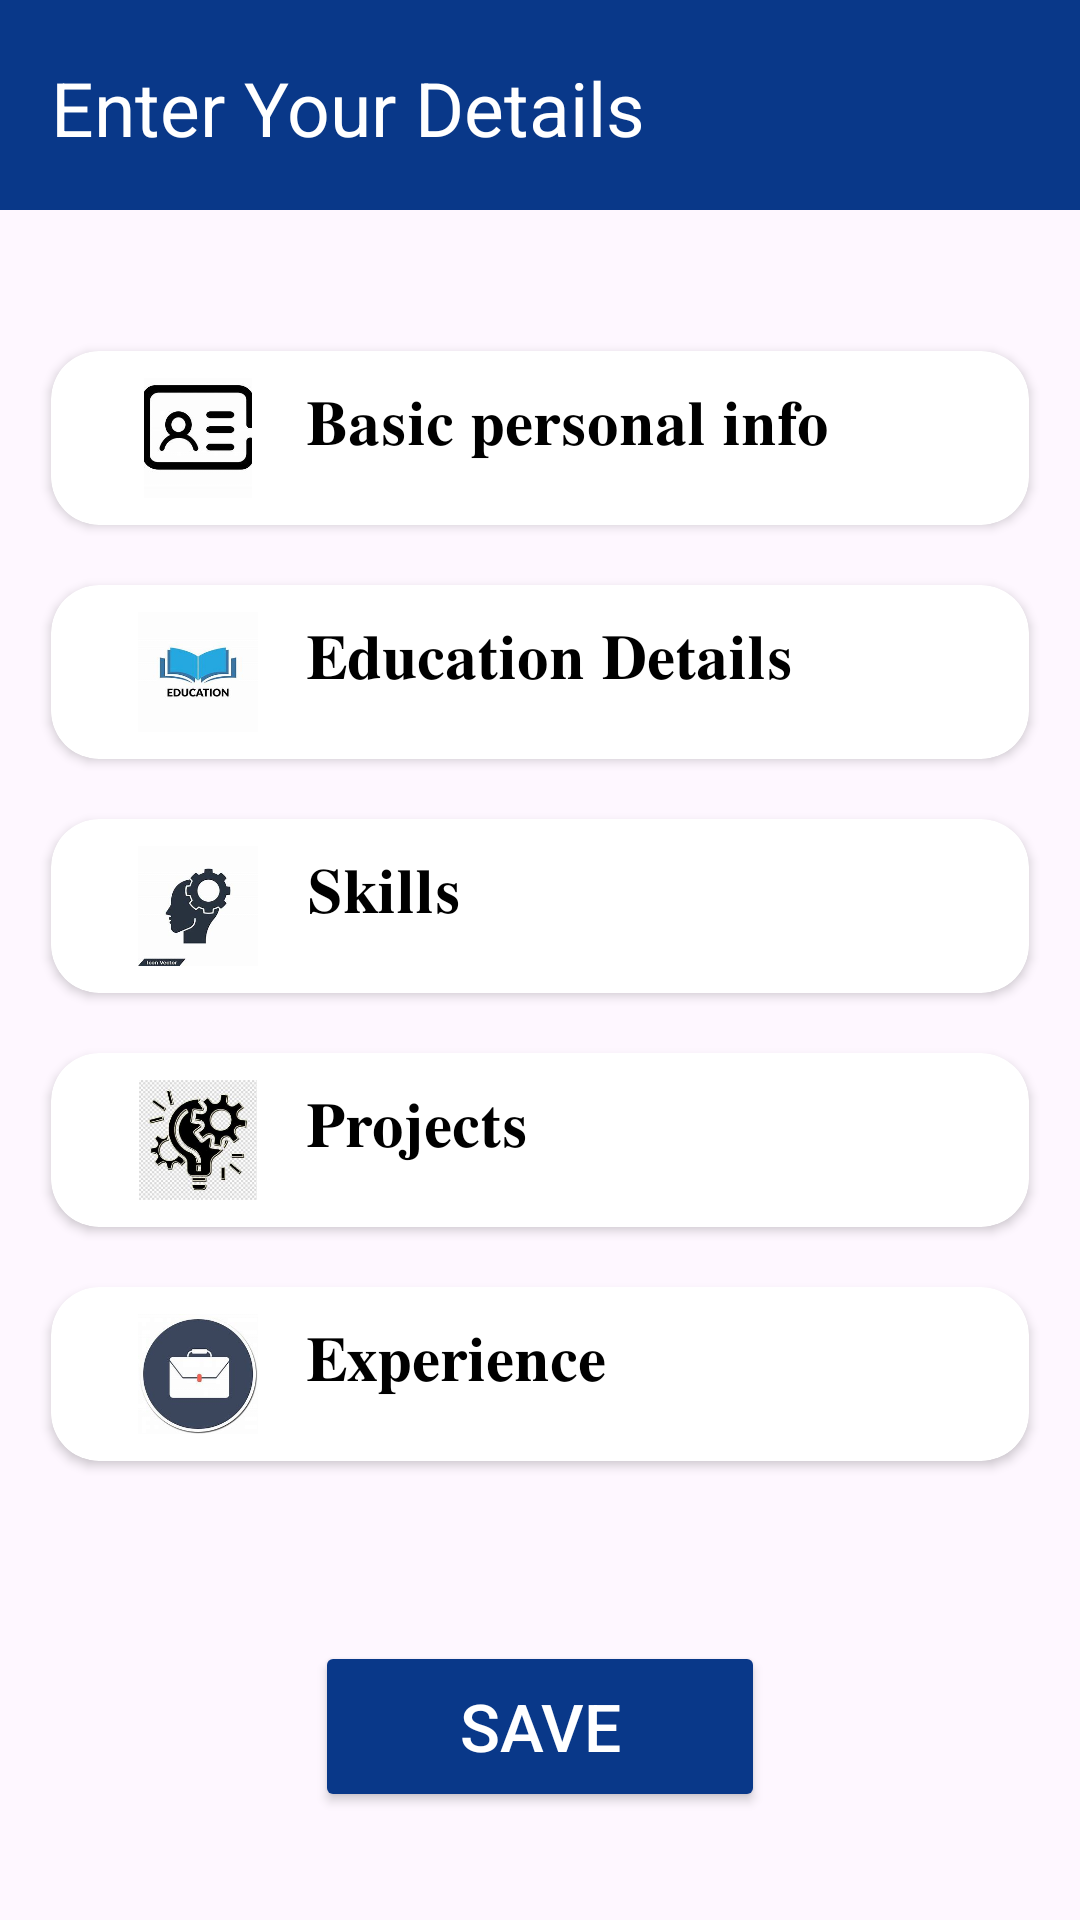

The Android layout XML behind this screen, and the referenced resources:
<!-- AndroidManifest.xml: application theme Theme.MinorProject_ResumeBuilder -->
<!-- res/layout/fragment_create.xml -->
<?xml version="1.0" encoding="utf-8"?>
<RelativeLayout xmlns:android="http://schemas.android.com/apk/res/android"
    xmlns:tools="http://schemas.android.com/tools"
    android:layout_width="match_parent"
    android:layout_height="match_parent"
    xmlns:app="http://schemas.android.com/apk/res-auto"
    tools:context=".Create">
    <TextView
        android:layout_width="match_parent"
        android:layout_height="70dp"
        android:textColor="@color/white"
        android:id="@+id/a"
        android:paddingTop="19dp"
        android:layout_alignParentTop="true"
        android:layout_centerHorizontal="true"
        android:paddingLeft="17dp"
        android:background="#093889"
        android:text="Enter Your Details"
        android:textSize="25sp">
    </TextView>




    <ScrollView
        android:layout_width="match_parent"
        android:layout_below="@id/a"
        android:layout_height="match_parent"
        android:padding="7dp">

        <LinearLayout
            android:layout_width="match_parent"
            android:layout_height="wrap_content"
            android:orientation="vertical"
            android:layout_marginTop="30dp"
            android:layout_gravity="start"
            >

            <androidx.cardview.widget.CardView
                android:layout_width="match_parent"
                android:layout_marginBottom="10dp"
                android:elevation="20dp"
                android:layout_marginTop="10dp"
                app:cardBackgroundColor="@color/white"
                app:cardCornerRadius="16dp"
                android:layout_marginLeft="10dp"
                android:layout_marginRight="10dp"
                android:padding="10dp"
                android:layout_height="wrap_content">
            <LinearLayout
                android:layout_width="match_parent"
                android:layout_height="wrap_content"
                android:id="@+id/personal"
                android:orientation="horizontal"
                android:layout_marginLeft="20dp"
                android:layout_marginRight="20dp"
                android:padding="9dp">

                <ImageView
                    android:layout_width="40dp"
                    android:layout_height="40dp"
                    android:layout_marginEnd="16dp"
                    android:src="@drawable/personal" />

                <TextView
                    android:layout_width="wrap_content"
                    android:layout_height="wrap_content"
                    android:text="𝐁𝐚𝐬𝐢𝐜 𝐩𝐞𝐫𝐬𝐨𝐧𝐚𝐥 𝐢𝐧𝐟𝐨"
                    android:textColor="@color/black"
                    android:textSize="21sp" />
            </LinearLayout>
            </androidx.cardview.widget.CardView>
            <androidx.cardview.widget.CardView
                android:layout_width="match_parent"
                android:layout_marginBottom="10dp"
                android:elevation="20dp"
                app:cardCornerRadius="16dp"
                app:cardBackgroundColor="@color/white"
                android:layout_marginTop="10dp"
                android:layout_marginLeft="10dp"
                android:layout_marginRight="10dp"
                android:padding="10dp"
                android:layout_height="wrap_content">
                <LinearLayout
                    android:layout_width="match_parent"
                    android:layout_height="wrap_content"
                    android:id="@+id/education"
                    android:orientation="horizontal"
                    android:layout_marginLeft="20dp"
                    android:layout_marginRight="20dp"
                    android:padding="9dp">

                    <ImageView
                        android:layout_width="40dp"
                        android:layout_height="40dp"
                        android:layout_marginEnd="16dp"
                        android:src="@drawable/education" />

                    <TextView
                        android:layout_width="wrap_content"
                        android:layout_height="wrap_content"
                        android:text="𝐄𝐝𝐮𝐜𝐚𝐭𝐢𝐨𝐧 𝐃𝐞𝐭𝐚𝐢𝐥𝐬"
                        android:textColor="@color/black"
                        android:textSize="21sp" />
                </LinearLayout>
            </androidx.cardview.widget.CardView>
            <androidx.cardview.widget.CardView
                android:layout_width="match_parent"
                android:layout_marginBottom="10dp"
                app:cardBackgroundColor="@color/white"
                android:elevation="20dp"
                android:layout_marginTop="10dp"
                app:cardCornerRadius="16dp"
                android:layout_marginLeft="10dp"
                android:layout_marginRight="10dp"
                android:padding="10dp"
                android:layout_height="wrap_content">
                <LinearLayout
                    android:layout_width="match_parent"
                    android:layout_height="wrap_content"
                    android:id="@+id/skill"
                    android:orientation="horizontal"
                    android:layout_marginLeft="20dp"
                    android:layout_marginRight="20dp"
                    android:padding="9dp">

                    <ImageView
                        android:layout_width="40dp"
                        android:layout_height="40dp"
                        android:layout_marginEnd="16dp"
                        android:src="@drawable/skill_vd" />

                    <TextView
                        android:layout_width="wrap_content"
                        android:layout_height="wrap_content"
                        android:text="𝐒𝐤𝐢𝐥𝐥𝐬"
                        android:textColor="@color/black"
                        android:textSize="21sp" />
                </LinearLayout>
            </androidx.cardview.widget.CardView>
            <androidx.cardview.widget.CardView
                android:layout_width="match_parent"
                android:layout_marginBottom="10dp"
                android:elevation="20dp"
                android:layout_marginTop="10dp"
                app:cardBackgroundColor="@color/white"
                app:cardCornerRadius="16dp"
                android:layout_marginLeft="10dp"
                android:layout_marginRight="10dp"
                android:padding="10dp"
                android:layout_height="wrap_content">
                <LinearLayout
                    android:layout_width="match_parent"
                    android:layout_height="wrap_content"
                    android:id="@+id/projects"
                    android:orientation="horizontal"
                    android:layout_marginLeft="20dp"
                    android:layout_marginRight="20dp"
                    android:padding="9dp">

                    <ImageView
                        android:layout_width="40dp"
                        android:layout_height="40dp"
                        android:layout_marginEnd="16dp"
                        android:src="@drawable/pj" />

                    <TextView
                        android:layout_width="wrap_content"
                        android:layout_height="wrap_content"
                        android:text="𝐏𝐫𝐨𝐣𝐞𝐜𝐭𝐬"
                        android:textColor="@color/black"
                        android:textSize="21sp" />
                </LinearLayout>
            </androidx.cardview.widget.CardView>
            <androidx.cardview.widget.CardView
                android:layout_width="match_parent"
                android:layout_marginBottom="10dp"
                android:elevation="20dp"
                android:layout_marginTop="10dp"
                app:cardCornerRadius="16dp"
                android:layout_marginLeft="10dp"
                app:cardBackgroundColor="@color/white"
                android:layout_marginRight="10dp"
                android:padding="10dp"
                android:layout_height="wrap_content">
                <LinearLayout
                    android:layout_width="match_parent"
                    android:layout_height="wrap_content"
                    android:id="@+id/experience"
                    android:orientation="horizontal"
                    android:layout_marginLeft="20dp"
                    android:layout_marginRight="20dp"
                    android:padding="9dp">

                    <ImageView
                        android:layout_width="40dp"
                        android:layout_height="40dp"
                        android:layout_marginEnd="16dp"
                        android:src="@drawable/exp" />

                    <TextView
                        android:layout_width="wrap_content"
                        android:layout_height="wrap_content"
                        android:text="𝐄𝐱𝐩𝐞𝐫𝐢𝐞𝐧𝐜𝐞"
                        android:textColor="@color/black"
                        android:textSize="21sp" />
                </LinearLayout>
            </androidx.cardview.widget.CardView>
            <Button
                android:layout_width="150dp"
                android:layout_height="57dp"
                android:layout_gravity="center"
                android:layout_marginTop="50dp"
                android:backgroundTint="#093889"
                android:padding="10dp"
                android:text="Save"
                android:textColor="@color/white"
                android:textSize="22sp" />
        </LinearLayout>
    </ScrollView>
</RelativeLayout>
<!-- resources referenced by this layout -->
<resources>
  <color name="black">#FF000000</color>
  <color name="white">#FFFFFFFF</color>
  <!-- drawable education: jpg bitmap (drawable, 5210 bytes) -->
  <!-- drawable exp: jpg bitmap (drawable, 6546 bytes) -->
  <!-- drawable personal: jpg bitmap (drawable, 5610 bytes) -->
  <!-- drawable pj: jpg bitmap (drawable, 17448 bytes) -->
  <!-- drawable skill_vd: jpg bitmap (drawable, 5557 bytes) -->
  <style name="Theme.MinorProject_ResumeBuilder" parent="Base.Theme.MinorProject_ResumeBuilder">
      </style>
  <style name="Base.Theme.MinorProject_ResumeBuilder" parent="Theme.Material3.DayNight.NoActionBar">
          
  
          
      </style>
</resources>
